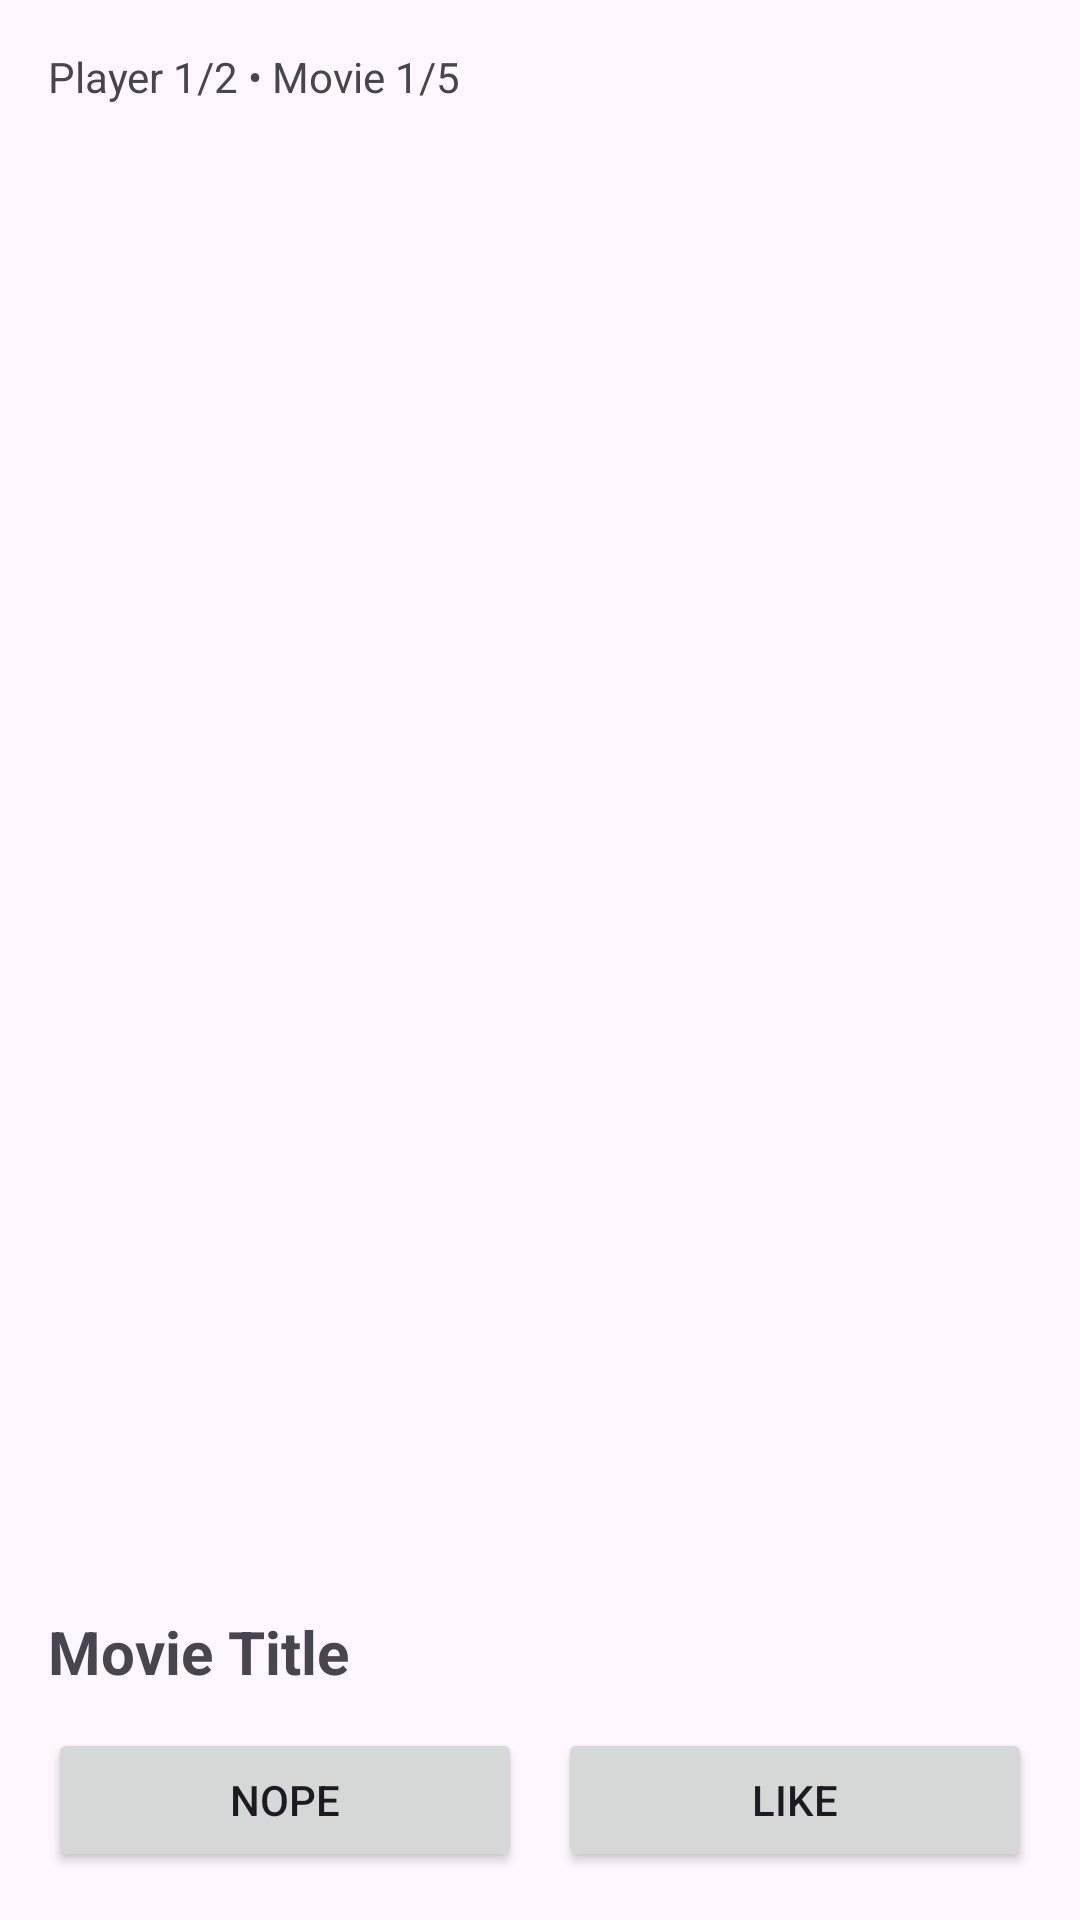

Here is an Android app screen rendered from its layout file. Give the layout XML and the strings, colors and styles it references.
<!-- AndroidManifest.xml: application theme Theme.WatchTogether -->
<!-- res/layout/activity_swipe.xml -->
<?xml version="1.0" encoding="utf-8"?>
<androidx.constraintlayout.widget.ConstraintLayout xmlns:android="http://schemas.android.com/apk/res/android"
    android:layout_width="match_parent"
    android:layout_height="match_parent">

    <LinearLayout
        android:id="@+id/swipeRoot"
        android:layout_width="match_parent"
        android:layout_height="match_parent"
        android:orientation="vertical"
        android:padding="16dp">

        <TextView
            android:id="@+id/tvProgress"
            android:layout_width="match_parent"
            android:layout_height="wrap_content"
            android:paddingBottom="8dp"
            android:text="Player 1/2 • Movie 1/5"
            android:textSize="14sp" />

        <ImageView
            android:id="@+id/ivPoster"
            android:layout_width="match_parent"
            android:layout_height="0dp"
            android:layout_weight="1"
            android:contentDescription="Movie poster"
            android:scaleType="centerCrop" />

        <TextView
            android:id="@+id/tvTitle"
            android:layout_width="match_parent"
            android:layout_height="wrap_content"
            android:paddingTop="12dp"
            android:paddingBottom="12dp"
            android:text="Movie Title"
            android:textSize="20sp"
            android:textStyle="bold" />

        <LinearLayout
            android:layout_width="match_parent"
            android:layout_height="wrap_content"
            android:orientation="horizontal">

            <Button
                android:id="@+id/btnNope"
                android:layout_width="0dp"
                android:layout_height="wrap_content"
                android:layout_weight="1"
                android:text="Nope" />

            <Button
                android:id="@+id/btnLike"
                android:layout_width="0dp"
                android:layout_height="wrap_content"
                android:layout_marginStart="12dp"
                android:layout_weight="1"
                android:text="Like" />
        </LinearLayout>

    </LinearLayout>
</androidx.constraintlayout.widget.ConstraintLayout>
<!-- resources referenced by this layout -->
<resources>
  <style name="Theme.WatchTogether" parent="Base.Theme.WatchTogether" />
  <style name="Base.Theme.WatchTogether" parent="Theme.Material3.DayNight.NoActionBar">
          
          
      </style>
</resources>
